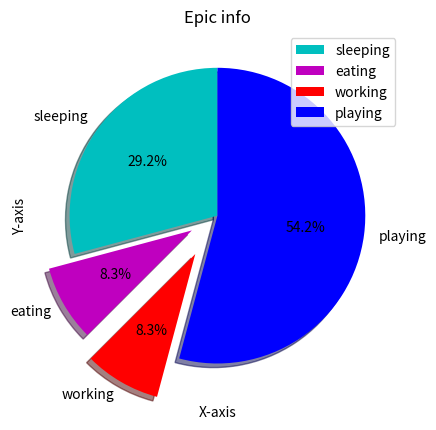

Write the Python code that produced this figure.
from matplotlib import pyplot as plt

slices = [7,2,2,13]
activities = ['sleeping','eating','working','playing']
cols = ['c','m','r','b']

plt.pie(slices,
            labels=activities,
            colors=cols,
            startangle=90,
            shadow=True,
            explode=(0,0.2,0.3,0),
            autopct='%1.1f%%')

plt.title("Epic info")
plt.xlabel('X-axis')
plt.ylabel('Y-axis')

plt.legend()
plt.show()

